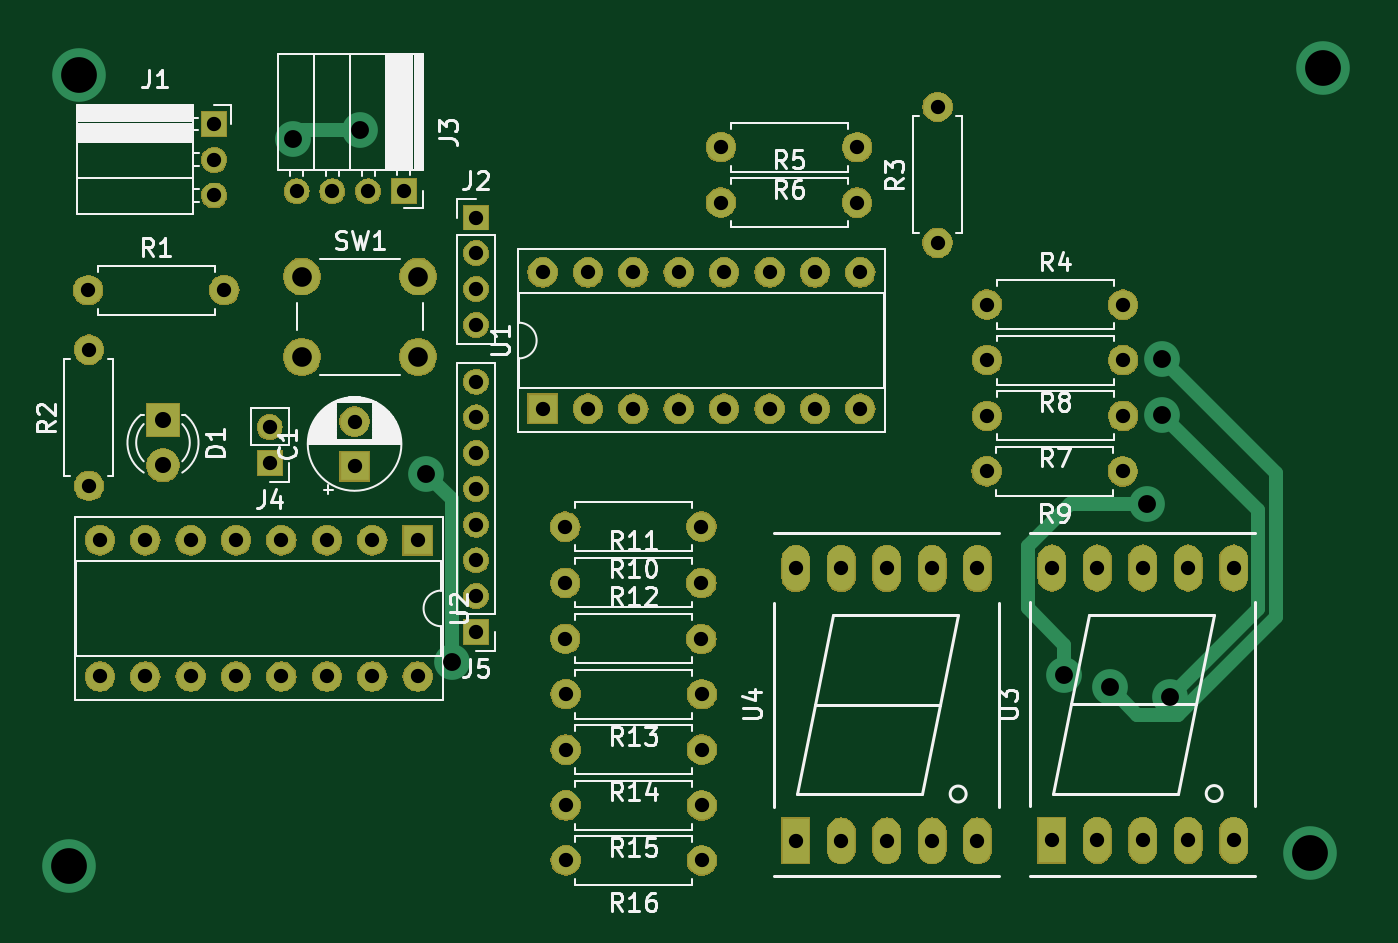
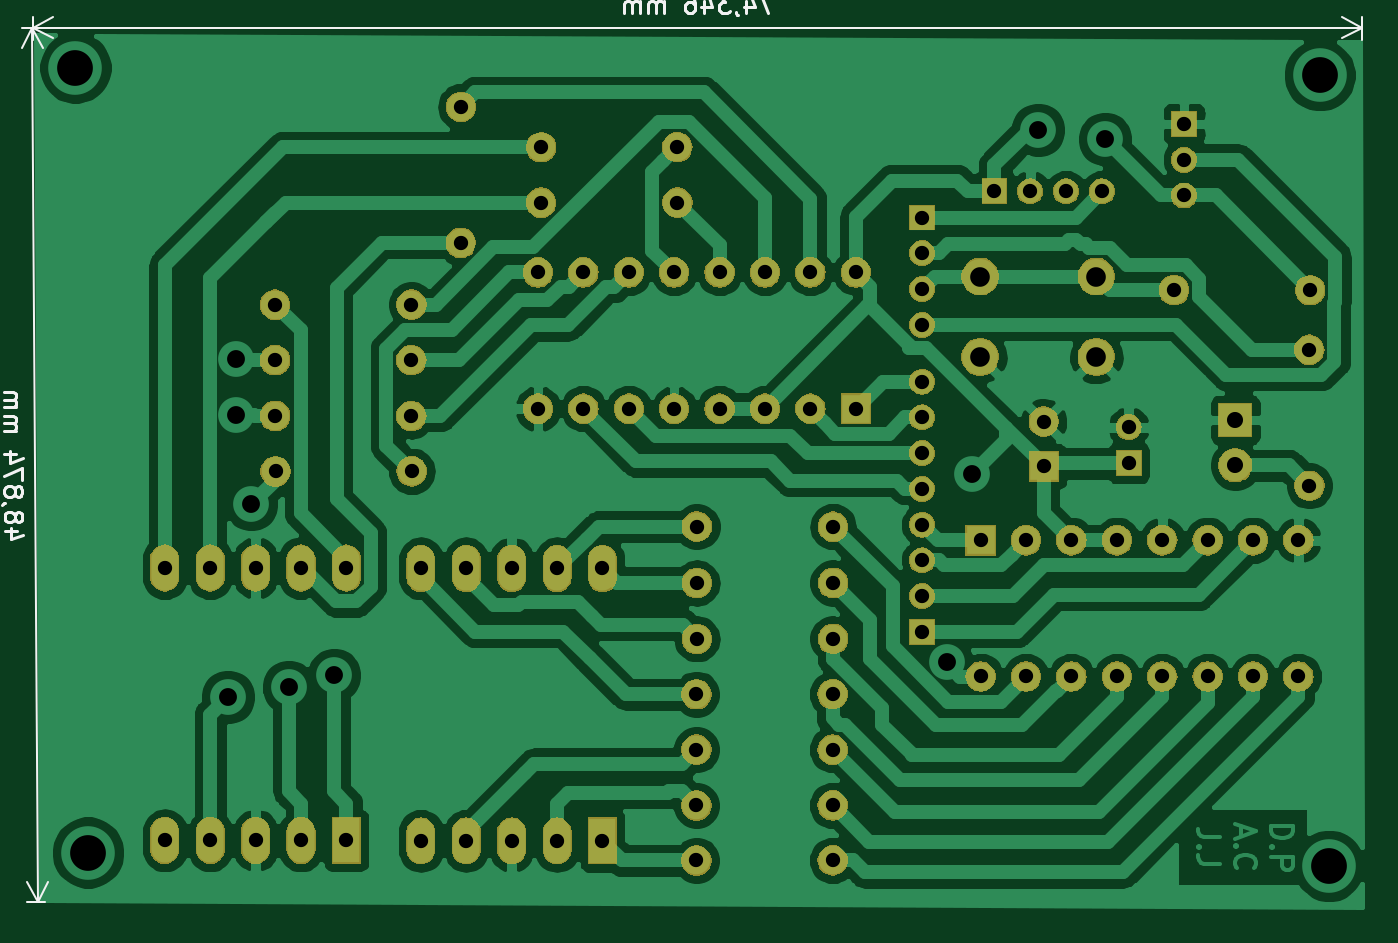
Circuit board: 10 layer files. Board 74.2 x 48.8 mm.
- bottom_copper: Proyecto-B_Cu.gbr (133676 bytes)
- bottom_mask: Proyecto-B_Mask.gbr (115096 bytes)
- paste: Proyecto-B_Paste.gbr (490 bytes)
- bottom_silk: Proyecto-B_SilkS.gbr (6206 bytes)
- outline: Proyecto-Edge_Cuts.gbr (457 bytes)
- top_copper: Proyecto-F_Cu.gbr (5209 bytes)
- top_mask: Proyecto-F_Mask.gbr (115096 bytes)
- paste: Proyecto-F_Paste.gbr (490 bytes)
- top_silk: Proyecto-F_SilkS.gbr (36584 bytes)
- drill: Proyecto.drl (2236 bytes)

=== bottom_copper: Proyecto-B_Cu.gbr (133676 bytes, source omitted) ===
=== bottom_mask: Proyecto-B_Mask.gbr (115096 bytes, source omitted) ===
=== paste: Proyecto-B_Paste.gbr ===
G04 #@! TF.GenerationSoftware,KiCad,Pcbnew,(5.1.2)-1*
G04 #@! TF.CreationDate,2019-07-05T22:38:24-05:00*
G04 #@! TF.ProjectId,Proyecto,50726f79-6563-4746-9f2e-6b696361645f,rev?*
G04 #@! TF.SameCoordinates,Original*
G04 #@! TF.FileFunction,Paste,Bot*
G04 #@! TF.FilePolarity,Positive*
%FSLAX46Y46*%
G04 Gerber Fmt 4.6, Leading zero omitted, Abs format (unit mm)*
G04 Created by KiCad (PCBNEW (5.1.2)-1) date 2019-07-05 22:38:24*
%MOMM*%
%LPD*%
G04 APERTURE LIST*
G04 APERTURE END LIST*
M02*

=== bottom_silk: Proyecto-B_SilkS.gbr ===
G04 #@! TF.GenerationSoftware,KiCad,Pcbnew,(5.1.2)-1*
G04 #@! TF.CreationDate,2019-07-05T22:38:24-05:00*
G04 #@! TF.ProjectId,Proyecto,50726f79-6563-4746-9f2e-6b696361645f,rev?*
G04 #@! TF.SameCoordinates,Original*
G04 #@! TF.FileFunction,Legend,Bot*
G04 #@! TF.FilePolarity,Positive*
%FSLAX46Y46*%
G04 Gerber Fmt 4.6, Leading zero omitted, Abs format (unit mm)*
G04 Created by KiCad (PCBNEW (5.1.2)-1) date 2019-07-05 22:38:24*
%MOMM*%
%LPD*%
G04 APERTURE LIST*
%ADD10C,0.150000*%
%ADD11C,0.120000*%
G04 APERTURE END LIST*
D10*
X181066179Y-84446007D02*
X181732832Y-84450269D01*
X180683712Y-84681662D02*
X181396461Y-84924319D01*
X181400419Y-84305284D01*
X181165677Y-83779963D02*
X181117450Y-83874895D01*
X181069528Y-83922209D01*
X180973987Y-83969218D01*
X180926369Y-83968913D01*
X180831437Y-83920686D01*
X180784124Y-83872764D01*
X180737114Y-83777223D01*
X180738332Y-83586751D01*
X180786559Y-83491819D01*
X180834481Y-83444506D01*
X180930022Y-83397496D01*
X180977640Y-83397801D01*
X181072572Y-83446028D01*
X181119885Y-83493950D01*
X181166895Y-83589491D01*
X181165677Y-83779963D01*
X181212686Y-83875504D01*
X181260000Y-83923426D01*
X181354932Y-83971653D01*
X181545404Y-83972871D01*
X181640945Y-83925862D01*
X181688867Y-83878548D01*
X181737094Y-83783616D01*
X181738312Y-83593144D01*
X181691302Y-83497603D01*
X181643989Y-83449681D01*
X181549057Y-83401454D01*
X181358585Y-83400236D01*
X181263044Y-83447245D01*
X181215122Y-83494559D01*
X181166895Y-83589491D01*
X181694955Y-82926186D02*
X181742573Y-82926491D01*
X181837505Y-82974718D01*
X181884819Y-83022640D01*
X181174810Y-82351421D02*
X181126583Y-82446353D01*
X181078660Y-82493666D01*
X180983120Y-82540676D01*
X180935502Y-82540371D01*
X180840570Y-82492144D01*
X180793256Y-82444222D01*
X180746247Y-82348681D01*
X180747465Y-82158209D01*
X180795691Y-82063277D01*
X180843614Y-82015963D01*
X180939155Y-81968954D01*
X180986773Y-81969259D01*
X181081704Y-82017486D01*
X181129018Y-82065408D01*
X181176027Y-82160949D01*
X181174810Y-82351421D01*
X181221819Y-82446961D01*
X181269132Y-82494884D01*
X181364064Y-82543111D01*
X181554536Y-82544329D01*
X181650077Y-82497319D01*
X181698000Y-82450006D01*
X181746226Y-82355074D01*
X181747444Y-82164602D01*
X181700435Y-82069061D01*
X181653121Y-82021139D01*
X181558189Y-81972912D01*
X181367717Y-81971694D01*
X181272177Y-82018703D01*
X181224254Y-82066017D01*
X181176027Y-82160949D01*
X180750813Y-81634410D02*
X180755075Y-80967757D01*
X181752315Y-81402712D01*
X181093577Y-80160381D02*
X181760230Y-80164642D01*
X180711110Y-80396036D02*
X181423859Y-80638692D01*
X181427816Y-80019657D01*
X181768449Y-78878954D02*
X181101796Y-78874693D01*
X181197032Y-78875301D02*
X181149718Y-78827379D01*
X181102709Y-78731838D01*
X181103622Y-78588984D01*
X181151849Y-78494052D01*
X181247390Y-78447043D01*
X181771189Y-78450392D01*
X181247390Y-78447043D02*
X181152458Y-78398816D01*
X181105449Y-78303276D01*
X181106362Y-78160422D01*
X181154589Y-78065490D01*
X181250130Y-78018481D01*
X181773928Y-78021829D01*
X181776973Y-77545648D02*
X181110320Y-77541387D01*
X181205556Y-77541995D02*
X181158242Y-77494073D01*
X181111233Y-77398532D01*
X181112146Y-77255678D01*
X181160373Y-77160746D01*
X181255913Y-77113737D01*
X181779712Y-77117086D01*
X181255913Y-77113737D02*
X181160982Y-77065510D01*
X181113973Y-76969970D01*
X181114886Y-76827115D01*
X181163113Y-76732184D01*
X181258653Y-76685174D01*
X181782452Y-76688523D01*
D11*
X179877707Y-105209284D02*
X180190148Y-56336051D01*
X179489100Y-105206800D02*
X180464116Y-105213033D01*
X179801541Y-56333567D02*
X180776557Y-56339800D01*
X180190148Y-56336051D02*
X180769355Y-57466281D01*
X180190148Y-56336051D02*
X179596538Y-57458783D01*
X179877707Y-105209284D02*
X180471317Y-104086552D01*
X179877707Y-105209284D02*
X179298500Y-104079054D01*
D10*
X138773423Y-54484020D02*
X139440090Y-54484020D01*
X139011519Y-55484020D01*
X140249614Y-54817354D02*
X140249614Y-55484020D01*
X140011519Y-54436401D02*
X139773423Y-55150687D01*
X140392471Y-55150687D01*
X140821042Y-55436401D02*
X140821042Y-55484020D01*
X140773423Y-55579259D01*
X140725804Y-55626878D01*
X141154376Y-54484020D02*
X141773423Y-54484020D01*
X141440090Y-54864973D01*
X141582947Y-54864973D01*
X141678185Y-54912592D01*
X141725804Y-54960211D01*
X141773423Y-55055449D01*
X141773423Y-55293544D01*
X141725804Y-55388782D01*
X141678185Y-55436401D01*
X141582947Y-55484020D01*
X141297233Y-55484020D01*
X141201995Y-55436401D01*
X141154376Y-55388782D01*
X142630566Y-54817354D02*
X142630566Y-55484020D01*
X142392471Y-54436401D02*
X142154376Y-55150687D01*
X142773423Y-55150687D01*
X143582947Y-54484020D02*
X143392471Y-54484020D01*
X143297233Y-54531640D01*
X143249614Y-54579259D01*
X143154376Y-54722116D01*
X143106757Y-54912592D01*
X143106757Y-55293544D01*
X143154376Y-55388782D01*
X143201995Y-55436401D01*
X143297233Y-55484020D01*
X143487709Y-55484020D01*
X143582947Y-55436401D01*
X143630566Y-55388782D01*
X143678185Y-55293544D01*
X143678185Y-55055449D01*
X143630566Y-54960211D01*
X143582947Y-54912592D01*
X143487709Y-54864973D01*
X143297233Y-54864973D01*
X143201995Y-54912592D01*
X143154376Y-54960211D01*
X143106757Y-55055449D01*
X144868661Y-55484020D02*
X144868661Y-54817354D01*
X144868661Y-54912592D02*
X144916280Y-54864973D01*
X145011519Y-54817354D01*
X145154376Y-54817354D01*
X145249614Y-54864973D01*
X145297233Y-54960211D01*
X145297233Y-55484020D01*
X145297233Y-54960211D02*
X145344852Y-54864973D01*
X145440090Y-54817354D01*
X145582947Y-54817354D01*
X145678185Y-54864973D01*
X145725804Y-54960211D01*
X145725804Y-55484020D01*
X146201995Y-55484020D02*
X146201995Y-54817354D01*
X146201995Y-54912592D02*
X146249614Y-54864973D01*
X146344852Y-54817354D01*
X146487709Y-54817354D01*
X146582947Y-54864973D01*
X146630566Y-54960211D01*
X146630566Y-55484020D01*
X146630566Y-54960211D02*
X146678185Y-54864973D01*
X146773423Y-54817354D01*
X146916280Y-54817354D01*
X147011519Y-54864973D01*
X147059138Y-54960211D01*
X147059138Y-55484020D01*
D11*
X105791000Y-56301640D02*
X180136800Y-56301640D01*
X105791000Y-56984900D02*
X105791000Y-55715219D01*
X180136800Y-56984900D02*
X180136800Y-55715219D01*
X180136800Y-56301640D02*
X179010296Y-56888061D01*
X180136800Y-56301640D02*
X179010296Y-55715219D01*
X105791000Y-56301640D02*
X106917504Y-56888061D01*
X105791000Y-56301640D02*
X106917504Y-55715219D01*
M02*

=== outline: Proyecto-Edge_Cuts.gbr ===
G04 #@! TF.GenerationSoftware,KiCad,Pcbnew,(5.1.2)-1*
G04 #@! TF.CreationDate,2019-07-05T22:38:24-05:00*
G04 #@! TF.ProjectId,Proyecto,50726f79-6563-4746-9f2e-6b696361645f,rev?*
G04 #@! TF.SameCoordinates,Original*
G04 #@! TF.FileFunction,Profile,NP*
%FSLAX46Y46*%
G04 Gerber Fmt 4.6, Leading zero omitted, Abs format (unit mm)*
G04 Created by KiCad (PCBNEW (5.1.2)-1) date 2019-07-05 22:38:24*
%MOMM*%
%LPD*%
G04 APERTURE LIST*
G04 APERTURE END LIST*
M02*

=== top_copper: Proyecto-F_Cu.gbr ===
G04 #@! TF.GenerationSoftware,KiCad,Pcbnew,(5.1.2)-1*
G04 #@! TF.CreationDate,2019-07-05T22:38:23-05:00*
G04 #@! TF.ProjectId,Proyecto,50726f79-6563-4746-9f2e-6b696361645f,rev?*
G04 #@! TF.SameCoordinates,Original*
G04 #@! TF.FileFunction,Copper,L1,Top*
G04 #@! TF.FilePolarity,Positive*
%FSLAX46Y46*%
G04 Gerber Fmt 4.6, Leading zero omitted, Abs format (unit mm)*
G04 Created by KiCad (PCBNEW (5.1.2)-1) date 2019-07-05 22:38:23*
%MOMM*%
%LPD*%
G04 APERTURE LIST*
%ADD10O,1.350000X1.350000*%
%ADD11R,1.350000X1.350000*%
%ADD12O,1.524000X2.524000*%
%ADD13R,1.524000X2.524000*%
%ADD14R,1.600000X1.600000*%
%ADD15O,1.600000X1.600000*%
%ADD16C,1.600000*%
%ADD17C,2.000000*%
%ADD18R,1.800000X1.800000*%
%ADD19C,1.800000*%
%ADD20C,3.000000*%
%ADD21C,0.800000*%
G04 APERTURE END LIST*
D10*
X120352300Y-65468500D03*
X122352300Y-65468500D03*
X124352300Y-65468500D03*
D11*
X126352300Y-65468500D03*
D12*
X148285200Y-86563200D03*
X150825200Y-86563200D03*
X153365200Y-86563200D03*
X155905200Y-86563200D03*
X158445200Y-86563200D03*
X158445200Y-101803200D03*
X155905200Y-101803200D03*
X153365200Y-101803200D03*
X150825200Y-101803200D03*
D13*
X148285200Y-101803200D03*
X162610800Y-101777800D03*
D12*
X165150800Y-101777800D03*
X167690800Y-101777800D03*
X170230800Y-101777800D03*
X172770800Y-101777800D03*
X172770800Y-86537800D03*
X170230800Y-86537800D03*
X167690800Y-86537800D03*
X165150800Y-86537800D03*
X162610800Y-86537800D03*
D14*
X127127000Y-84988400D03*
D15*
X109347000Y-92608400D03*
X124587000Y-84988400D03*
X111887000Y-92608400D03*
X122047000Y-84988400D03*
X114427000Y-92608400D03*
X119507000Y-84988400D03*
X116967000Y-92608400D03*
X116967000Y-84988400D03*
X119507000Y-92608400D03*
X114427000Y-84988400D03*
X122047000Y-92608400D03*
X111887000Y-84988400D03*
X124587000Y-92608400D03*
X109347000Y-84988400D03*
X127127000Y-92608400D03*
D16*
X143027400Y-99822000D03*
D15*
X135407400Y-99822000D03*
D14*
X134112000Y-77622400D03*
D15*
X151892000Y-70002400D03*
X136652000Y-77622400D03*
X149352000Y-70002400D03*
X139192000Y-77622400D03*
X146812000Y-70002400D03*
X141732000Y-77622400D03*
X144272000Y-70002400D03*
X144272000Y-77622400D03*
X141732000Y-70002400D03*
X146812000Y-77622400D03*
X139192000Y-70002400D03*
X149352000Y-77622400D03*
X136652000Y-70002400D03*
X151892000Y-77622400D03*
X134112000Y-70002400D03*
D17*
X120652400Y-74731000D03*
X120652400Y-70231000D03*
X127152400Y-74731000D03*
X127152400Y-70231000D03*
D16*
X143027400Y-102895400D03*
D15*
X135407400Y-102895400D03*
D16*
X143027400Y-96697800D03*
D15*
X135407400Y-96697800D03*
D16*
X143027400Y-93599000D03*
D15*
X135407400Y-93599000D03*
D16*
X135382000Y-90500200D03*
D15*
X143002000Y-90500200D03*
D16*
X135382000Y-87376000D03*
D15*
X143002000Y-87376000D03*
D16*
X143002000Y-84226400D03*
D15*
X135382000Y-84226400D03*
D16*
X166573200Y-81127600D03*
D15*
X158953200Y-81127600D03*
D16*
X166598600Y-74904600D03*
D15*
X158978600Y-74904600D03*
D16*
X166598600Y-78028800D03*
D15*
X158978600Y-78028800D03*
D16*
X151714200Y-62992000D03*
D15*
X144094200Y-62992000D03*
D16*
X144094200Y-66090800D03*
D15*
X151714200Y-66090800D03*
D16*
X158978600Y-71805800D03*
D15*
X166598600Y-71805800D03*
D16*
X156210000Y-68351400D03*
D15*
X156210000Y-60731400D03*
D16*
X108737400Y-81940400D03*
D15*
X108737400Y-74320400D03*
D16*
X108686600Y-70993000D03*
D15*
X116306600Y-70993000D03*
D11*
X130403600Y-90111600D03*
D10*
X130403600Y-88111600D03*
X130403600Y-86111600D03*
X130403600Y-84111600D03*
X130403600Y-82111600D03*
X130403600Y-80111600D03*
X130403600Y-78111600D03*
X130403600Y-76111600D03*
D11*
X118846600Y-80663800D03*
D10*
X118846600Y-78663800D03*
D11*
X130403600Y-66929000D03*
D10*
X130403600Y-68929000D03*
X130403600Y-70929000D03*
X130403600Y-72929000D03*
D11*
X115747800Y-61696600D03*
D10*
X115747800Y-63696600D03*
X115747800Y-65696600D03*
D18*
X112877600Y-78257400D03*
D19*
X112877600Y-80797400D03*
D14*
X123596400Y-80848200D03*
D16*
X123596400Y-78348200D03*
D20*
X108153200Y-58966100D03*
X107645200Y-103200200D03*
X177063400Y-102463600D03*
X177774600Y-58547000D03*
D17*
X127609600Y-81280000D03*
X129032000Y-91808300D03*
X120167400Y-62547500D03*
X123913900Y-62026800D03*
X168783000Y-77965300D03*
X169240200Y-93751400D03*
X168783000Y-74853800D03*
X165836600Y-93192600D03*
X167944800Y-82969100D03*
X163296600Y-92532200D03*
D21*
X129032000Y-82702400D02*
X129032000Y-91808300D01*
X127609600Y-81280000D02*
X129032000Y-82702400D01*
X120167400Y-62547500D02*
X120167400Y-62496700D01*
X120637300Y-62026800D02*
X123913900Y-62026800D01*
X120167400Y-62496700D02*
X120637300Y-62026800D01*
X174132810Y-83315110D02*
X168783000Y-77965300D01*
X169240200Y-93751400D02*
X174132810Y-88858790D01*
X174132810Y-88858790D02*
X174132810Y-83315110D01*
X175132820Y-81203620D02*
X168783000Y-74853800D01*
X175132820Y-89273007D02*
X175132820Y-81203620D01*
X169654418Y-94751408D02*
X175132820Y-89273007D01*
X165836600Y-93192600D02*
X167395408Y-94751408D01*
X167395408Y-94751408D02*
X169654418Y-94751408D01*
X166530587Y-82969100D02*
X167944800Y-82969100D01*
X163600330Y-82969100D02*
X166530587Y-82969100D01*
X161248790Y-85320640D02*
X163600330Y-82969100D01*
X161248790Y-88770363D02*
X161248790Y-85320640D01*
X163296600Y-90818173D02*
X161248790Y-88770363D01*
X163296600Y-92532200D02*
X163296600Y-90818173D01*
M02*

=== top_mask: Proyecto-F_Mask.gbr (115096 bytes, source omitted) ===
=== paste: Proyecto-F_Paste.gbr ===
G04 #@! TF.GenerationSoftware,KiCad,Pcbnew,(5.1.2)-1*
G04 #@! TF.CreationDate,2019-07-05T22:38:24-05:00*
G04 #@! TF.ProjectId,Proyecto,50726f79-6563-4746-9f2e-6b696361645f,rev?*
G04 #@! TF.SameCoordinates,Original*
G04 #@! TF.FileFunction,Paste,Top*
G04 #@! TF.FilePolarity,Positive*
%FSLAX46Y46*%
G04 Gerber Fmt 4.6, Leading zero omitted, Abs format (unit mm)*
G04 Created by KiCad (PCBNEW (5.1.2)-1) date 2019-07-05 22:38:24*
%MOMM*%
%LPD*%
G04 APERTURE LIST*
G04 APERTURE END LIST*
M02*

=== top_silk: Proyecto-F_SilkS.gbr (36584 bytes, source omitted) ===
=== drill: Proyecto.drl ===
M48
; DRILL file {KiCad (5.1.2)-1} date 5/07/2019 10:38:31 p. m.
; FORMAT={3:3/ absolute / metric / suppress leading zeros}
; #@! TF.CreationDate,2019-07-05T22:38:31-05:00
; #@! TF.GenerationSoftware,Kicad,Pcbnew,(5.1.2)-1
FMAT,2
METRIC,TZ
T1C0.800
T2C0.900
T3C1.000
T4C1.100
T5C2.000
%
G90
G05
T1
X135382Y-87376
X143002Y-87376
X144094Y-66091
X151714Y-66091
X130404Y-66929
X130404Y-68929
X130404Y-70929
X130404Y-72929
X135407Y-93599
X143027Y-93599
X115748Y-61697
X115748Y-63697
X115748Y-65697
X108687Y-70993
X116307Y-70993
X120352Y-65468
X122352Y-65468
X124352Y-65468
X126352Y-65468
X148285Y-86563
X148285Y-101803
X150825Y-86563
X150825Y-101803
X153365Y-86563
X153365Y-101803
X155905Y-86563
X155905Y-101803
X158445Y-86563
X158445Y-101803
X158953Y-81128
X166573Y-81128
X134112Y-70002
X134112Y-77622
X136652Y-70002
X136652Y-77622
X139192Y-70002
X139192Y-77622
X141732Y-70002
X141732Y-77622
X144272Y-70002
X144272Y-77622
X146812Y-70002
X146812Y-77622
X149352Y-70002
X149352Y-77622
X151892Y-70002
X151892Y-77622
X135382Y-84226
X143002Y-84226
X158979Y-78029
X166599Y-78029
X158979Y-71806
X166599Y-71806
X135407Y-96698
X143027Y-96698
X123596Y-78348
X123596Y-80848
X135407Y-99822
X143027Y-99822
X162611Y-86538
X162611Y-101778
X165151Y-86538
X165151Y-101778
X167691Y-86538
X167691Y-101778
X170231Y-86538
X170231Y-101778
X172771Y-86538
X172771Y-101778
X135382Y-90500
X143002Y-90500
X158979Y-74905
X166599Y-74905
X144094Y-62992
X151714Y-62992
X156210Y-60731
X156210Y-68351
X108737Y-74320
X108737Y-81940
X130404Y-76112
X130404Y-78112
X130404Y-80112
X130404Y-82112
X130404Y-84112
X130404Y-86112
X130404Y-88112
X130404Y-90112
X118847Y-78664
X118847Y-80664
X109347Y-84988
X109347Y-92608
X111887Y-84988
X111887Y-92608
X114427Y-84988
X114427Y-92608
X116967Y-84988
X116967Y-92608
X119507Y-84988
X119507Y-92608
X122047Y-84988
X122047Y-92608
X124587Y-84988
X124587Y-92608
X127127Y-84988
X127127Y-92608
X135407Y-102895
X143027Y-102895
T2
X112878Y-78257
X112878Y-80797
T3
X120167Y-62548
X123914Y-62027
X127610Y-81280
X129032Y-91808
X163297Y-92532
X165837Y-93193
X167945Y-82969
X168783Y-74854
X168783Y-77965
X169240Y-93751
T4
X120652Y-70231
X120652Y-74731
X127152Y-70231
X127152Y-74731
T5
X107645Y-103200
X108153Y-58966
X177063Y-102464
X177775Y-58547
T0
M30

